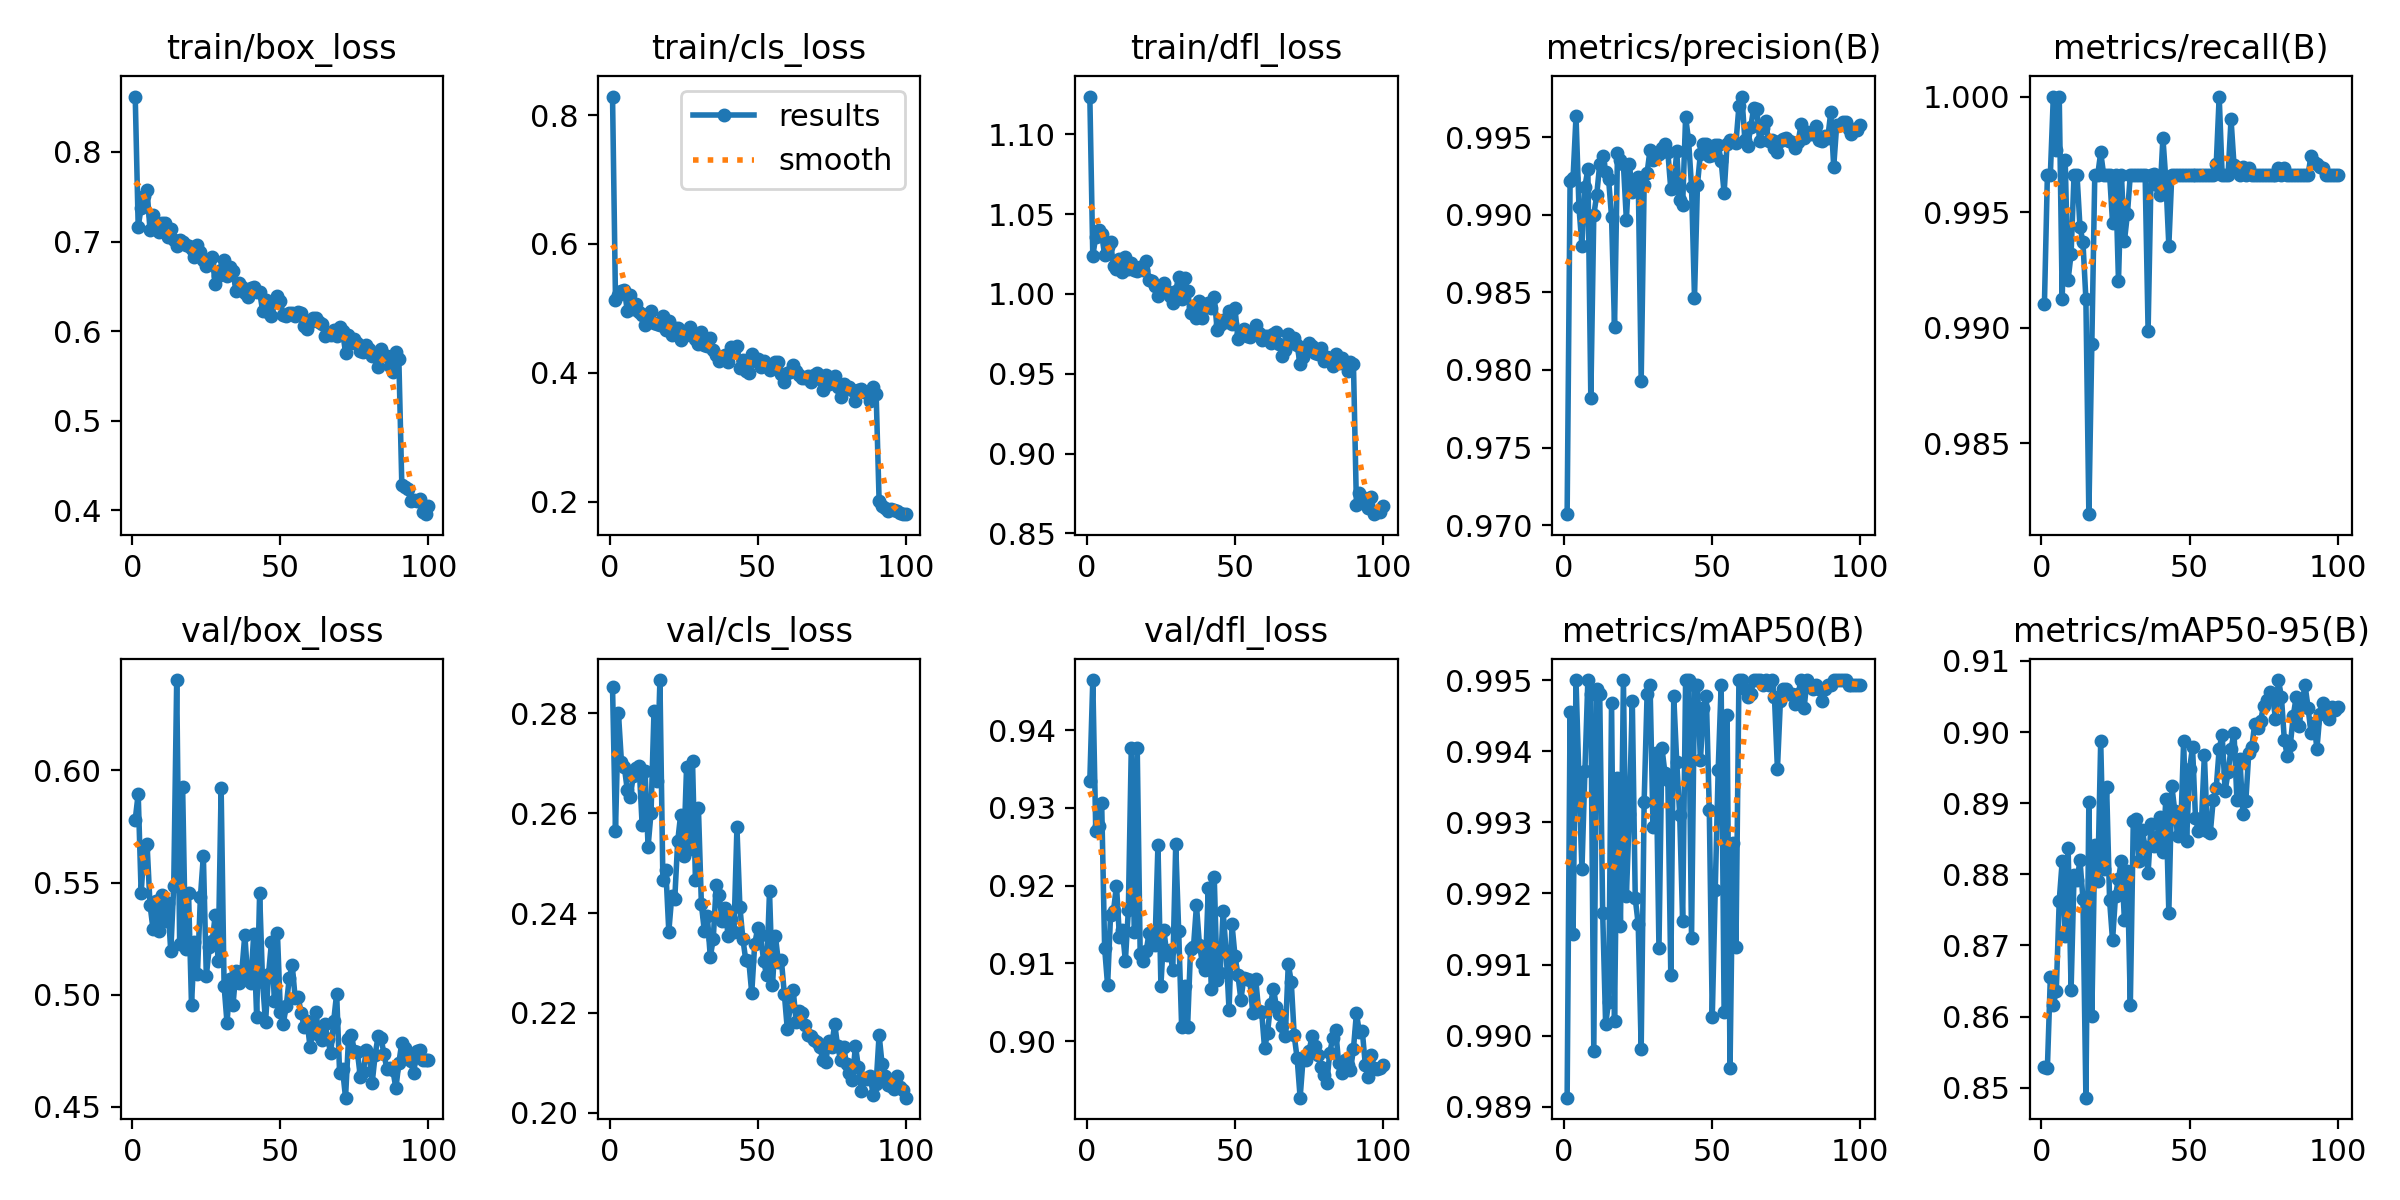

The data file committed next to this chart (first rows):
epoch, time, train/box_loss, train/cls_loss, train/dfl_loss, metrics/precision(B), metrics/recall(B), metrics/mAP50(B), metrics/mAP50-95(B), val/box_loss, val/cls_loss, val/dfl_loss, lr/pg0, lr/pg1, lr/pg2
1, 33.81, 0.8617, 0.8287, 1.124, 0.9707, 0.991, 0.9891, 0.8529, 0.5781, 0.2852, 0.9335, 0.000274, 0.000274, 0.000274
2, 48.2, 0.7164, 0.5132, 1.024, 0.9922, 0.9966, 0.9946, 0.8528, 0.5896, 0.2565, 0.9465, 0.0005462, 0.0005462, 0.0005462
3, 62.5, 0.7379, 0.5215, 1.036, 0.9924, 0.9966, 0.9914, 0.8656, 0.5452, 0.28, 0.9271, 0.0008129, 0.0008129, 0.0008129
4, 77.1, 0.7511, 0.5267, 1.04, 0.9963, 1, 0.995, 0.8617, 0.5661, 0.2704, 0.9277, 0.0008083, 0.0008083, 0.0008083
5, 91.49, 0.757, 0.5291, 1.037, 0.9905, 0.9977, 0.9936, 0.8636, 0.5671, 0.2692, 0.9306, 0.0008, 0.0008, 0.0008
6, 106, 0.7125, 0.4956, 1.024, 0.988, 1, 0.9923, 0.8763, 0.5401, 0.2646, 0.912, 0.0007918, 0.0007918, 0.0007918
7, 120.6, 0.7299, 0.5206, 1.029, 0.9918, 0.9912, 0.9937, 0.8819, 0.5293, 0.2633, 0.9072, 0.0007835, 0.0007835, 0.0007835
8, 135.2, 0.715, 0.4993, 1.032, 0.9929, 0.9973, 0.995, 0.8714, 0.5418, 0.2675, 0.9163, 0.0007753, 0.0007753, 0.0007753
9, 149.8, 0.7105, 0.5074, 1.018, 0.9782, 0.9921, 0.9948, 0.8837, 0.5286, 0.2691, 0.9168, 0.000767, 0.000767, 0.000767
10, 164.4, 0.7208, 0.4952, 1.016, 0.99, 0.9932, 0.9898, 0.8638, 0.5445, 0.2694, 0.92, 0.0007588, 0.0007588, 0.0007588
11, 179.1, 0.7211, 0.4897, 1.022, 0.9913, 0.9966, 0.9949, 0.88, 0.5327, 0.2576, 0.9133, 0.0007505, 0.0007505, 0.0007505
12, 193.7, 0.7052, 0.4737, 1.014, 0.9933, 0.9966, 0.9948, 0.8791, 0.5407, 0.2684, 0.9143, 0.0007423, 0.0007423, 0.0007423
13, 208.4, 0.7145, 0.4916, 1.023, 0.9938, 0.9943, 0.9917, 0.882, 0.5194, 0.2533, 0.9103, 0.000734, 0.000734, 0.000734
14, 223, 0.7021, 0.4955, 1.016, 0.9927, 0.9937, 0.9902, 0.8766, 0.5485, 0.2601, 0.9168, 0.0007258, 0.0007258, 0.0007258
15, 237.7, 0.6949, 0.4769, 1.019, 0.9923, 0.9912, 0.9905, 0.8486, 0.6403, 0.2805, 0.9378, 0.0007175, 0.0007175, 0.0007175
16, 252.3, 0.7015, 0.4752, 1.015, 0.9899, 0.9819, 0.9947, 0.8902, 0.5227, 0.2665, 0.914, 0.0007093, 0.0007093, 0.0007093
17, 267, 0.699, 0.4744, 1.014, 0.9827, 0.9893, 0.9902, 0.8601, 0.5926, 0.2867, 0.9377, 0.0007011, 0.0007011, 0.0007011
18, 281.7, 0.6958, 0.4875, 1.017, 0.994, 0.9966, 0.9936, 0.8841, 0.5203, 0.2465, 0.9112, 0.0006928, 0.0006928, 0.0006928
19, 296.5, 0.6945, 0.466, 1.015, 0.9935, 0.9966, 0.9916, 0.8791, 0.5452, 0.2485, 0.9103, 0.0006846, 0.0006846, 0.0006846
20, 311.2, 0.6914, 0.4802, 1.02, 0.9932, 0.9976, 0.995, 0.8987, 0.4955, 0.2363, 0.9115, 0.0006763, 0.0006763, 0.0006763
21, 325.9, 0.6832, 0.4593, 1.009, 0.9897, 0.9966, 0.992, 0.8808, 0.5235, 0.2434, 0.9139, 0.0006681, 0.0006681, 0.0006681
22, 340.7, 0.6956, 0.4695, 1.008, 0.9933, 0.9966, 0.9931, 0.8923, 0.5092, 0.2427, 0.9134, 0.0006598, 0.0006598, 0.0006598
23, 355.4, 0.6888, 0.4698, 1.005, 0.9915, 0.9966, 0.9947, 0.8763, 0.5435, 0.2544, 0.9124, 0.0006516, 0.0006516, 0.0006516
24, 370.2, 0.6791, 0.4512, 0.9986, 0.9921, 0.9945, 0.9919, 0.8707, 0.562, 0.2597, 0.9253, 0.0006433, 0.0006433, 0.0006433
25, 384.9, 0.6729, 0.4577, 1.004, 0.9925, 0.9966, 0.9916, 0.877, 0.5083, 0.2515, 0.9071, 0.0006351, 0.0006351, 0.0006351
26, 399.7, 0.6755, 0.462, 1.007, 0.9793, 0.992, 0.9898, 0.8794, 0.5212, 0.2693, 0.9143, 0.0006268, 0.0006268, 0.0006268
27, 414.4, 0.6824, 0.4708, 1.002, 0.9919, 0.9966, 0.9933, 0.8819, 0.5238, 0.2529, 0.9111, 0.0006186, 0.0006186, 0.0006186
28, 429.2, 0.6524, 0.4604, 0.9984, 0.9927, 0.9937, 0.9948, 0.8736, 0.5354, 0.2706, 0.9117, 0.0006103, 0.0006103, 0.0006103
29, 444, 0.6615, 0.4519, 0.994, 0.9942, 0.9949, 0.9949, 0.8805, 0.5152, 0.2465, 0.9091, 0.0006021, 0.0006021, 0.0006021
30, 458.7, 0.6677, 0.445, 1.002, 0.9935, 0.9966, 0.9929, 0.8617, 0.5923, 0.261, 0.9253, 0.0005938, 0.0005938, 0.0005938
31, 473.5, 0.6795, 0.4634, 1.011, 0.9938, 0.9966, 0.994, 0.8874, 0.504, 0.2417, 0.9141, 0.0005856, 0.0005856, 0.0005856
32, 488.2, 0.6611, 0.4426, 0.9967, 0.9939, 0.9966, 0.9912, 0.8878, 0.4873, 0.2364, 0.9018, 0.0005774, 0.0005774, 0.0005774
33, 503, 0.6721, 0.4414, 1.01, 0.9943, 0.9966, 0.994, 0.8818, 0.5072, 0.2394, 0.9071, 0.0005691, 0.0005691, 0.0005691
34, 517.8, 0.6666, 0.4544, 1.002, 0.9946, 0.9966, 0.9937, 0.8862, 0.4952, 0.2312, 0.9018, 0.0005609, 0.0005609, 0.0005609
35, 532.6, 0.6453, 0.4349, 0.9878, 0.994, 0.9966, 0.9936, 0.8838, 0.5108, 0.2347, 0.9118, 0.0005526, 0.0005526, 0.0005526
36, 547.3, 0.6532, 0.4274, 0.9916, 0.9917, 0.9899, 0.9909, 0.8802, 0.5053, 0.2456, 0.9121, 0.0005444, 0.0005444, 0.0005444
37, 562.1, 0.6491, 0.4192, 0.9849, 0.9917, 0.9966, 0.9948, 0.8871, 0.5105, 0.2436, 0.9174, 0.0005361, 0.0005361, 0.0005361
38, 576.9, 0.6429, 0.4237, 0.9957, 0.9941, 0.9967, 0.9939, 0.8839, 0.5268, 0.2384, 0.9124, 0.0005279, 0.0005279, 0.0005279
39, 591.7, 0.6382, 0.4275, 0.9849, 0.9909, 0.9962, 0.9931, 0.8852, 0.5068, 0.241, 0.91, 0.0005196, 0.0005196, 0.0005196
40, 606.5, 0.6486, 0.4167, 0.9915, 0.9906, 0.9957, 0.9916, 0.8881, 0.505, 0.2355, 0.9091, 0.0005114, 0.0005114, 0.0005114
41, 621.4, 0.6492, 0.44, 0.9945, 0.9963, 0.9982, 0.995, 0.8831, 0.527, 0.2388, 0.9197, 0.0005031, 0.0005031, 0.0005031
42, 636.2, 0.6439, 0.4356, 0.9912, 0.9948, 0.9964, 0.995, 0.8906, 0.4902, 0.2362, 0.9068, 0.0004949, 0.0004949, 0.0004949
43, 651, 0.644, 0.441, 0.998, 0.9918, 0.9936, 0.9914, 0.8746, 0.5454, 0.2571, 0.9211, 0.0004866, 0.0004866, 0.0004866
44, 665.8, 0.6228, 0.408, 0.9771, 0.9847, 0.9966, 0.9949, 0.8925, 0.5055, 0.2412, 0.9078, 0.0004784, 0.0004784, 0.0004784
45, 680.6, 0.6351, 0.4199, 0.9806, 0.9919, 0.9966, 0.9949, 0.8889, 0.4878, 0.2348, 0.9087, 0.0004701, 0.0004701, 0.0004701
46, 695.4, 0.6199, 0.4034, 0.9836, 0.994, 0.9966, 0.9939, 0.8854, 0.5091, 0.2305, 0.9167, 0.0004619, 0.0004619, 0.0004619
47, 710.2, 0.6165, 0.3993, 0.9827, 0.9946, 0.9966, 0.9946, 0.8862, 0.5236, 0.2304, 0.9116, 0.0004537, 0.0004537, 0.0004537
48, 724.9, 0.6325, 0.4295, 0.9892, 0.9945, 0.9966, 0.9948, 0.8987, 0.4971, 0.224, 0.904, 0.0004454, 0.0004454, 0.0004454
49, 739.7, 0.6396, 0.4181, 0.981, 0.9938, 0.9966, 0.9932, 0.8847, 0.5277, 0.2338, 0.915, 0.0004372, 0.0004372, 0.0004372
50, 754.5, 0.6333, 0.4209, 0.991, 0.9938, 0.9966, 0.9903, 0.8948, 0.4925, 0.2369, 0.911, 0.0004289, 0.0004289, 0.0004289
51, 769.2, 0.618, 0.4093, 0.9719, 0.9945, 0.9966, 0.992, 0.8979, 0.4872, 0.2356, 0.9085, 0.0004207, 0.0004207, 0.0004207
52, 784, 0.6166, 0.4184, 0.9747, 0.9945, 0.9966, 0.9937, 0.888, 0.4952, 0.2304, 0.9053, 0.0004124, 0.0004124, 0.0004124
53, 798.8, 0.6206, 0.4118, 0.9778, 0.9935, 0.9966, 0.9949, 0.8861, 0.5074, 0.2276, 0.9081, 0.0004042, 0.0004042, 0.0004042
54, 813.6, 0.6203, 0.4045, 0.9735, 0.9914, 0.9966, 0.9903, 0.8872, 0.5134, 0.2443, 0.908, 0.0003959, 0.0003959, 0.0003959
55, 828.3, 0.6174, 0.4117, 0.9729, 0.9946, 0.9966, 0.9945, 0.8968, 0.4985, 0.2256, 0.9079, 0.0003877, 0.0003877, 0.0003877
56, 843.1, 0.6217, 0.417, 0.9765, 0.9948, 0.9966, 0.9896, 0.8861, 0.4991, 0.2354, 0.9036, 0.0003794, 0.0003794, 0.0003794
57, 857.9, 0.6197, 0.4174, 0.9804, 0.9947, 0.9966, 0.9927, 0.8858, 0.492, 0.2301, 0.908, 0.0003712, 0.0003712, 0.0003712
58, 872.7, 0.6055, 0.3982, 0.9753, 0.9946, 0.9966, 0.9912, 0.8905, 0.4859, 0.2306, 0.9039, 0.0003629, 0.0003629, 0.0003629
59, 887.5, 0.6029, 0.3861, 0.9711, 0.997, 0.9971, 0.995, 0.8921, 0.4885, 0.2238, 0.9038, 0.0003547, 0.0003547, 0.0003547
60, 902.3, 0.6106, 0.4003, 0.9739, 0.9976, 1, 0.995, 0.8976, 0.4769, 0.2167, 0.8991, 0.0003464, 0.0003464, 0.0003464
... 40 more rows
